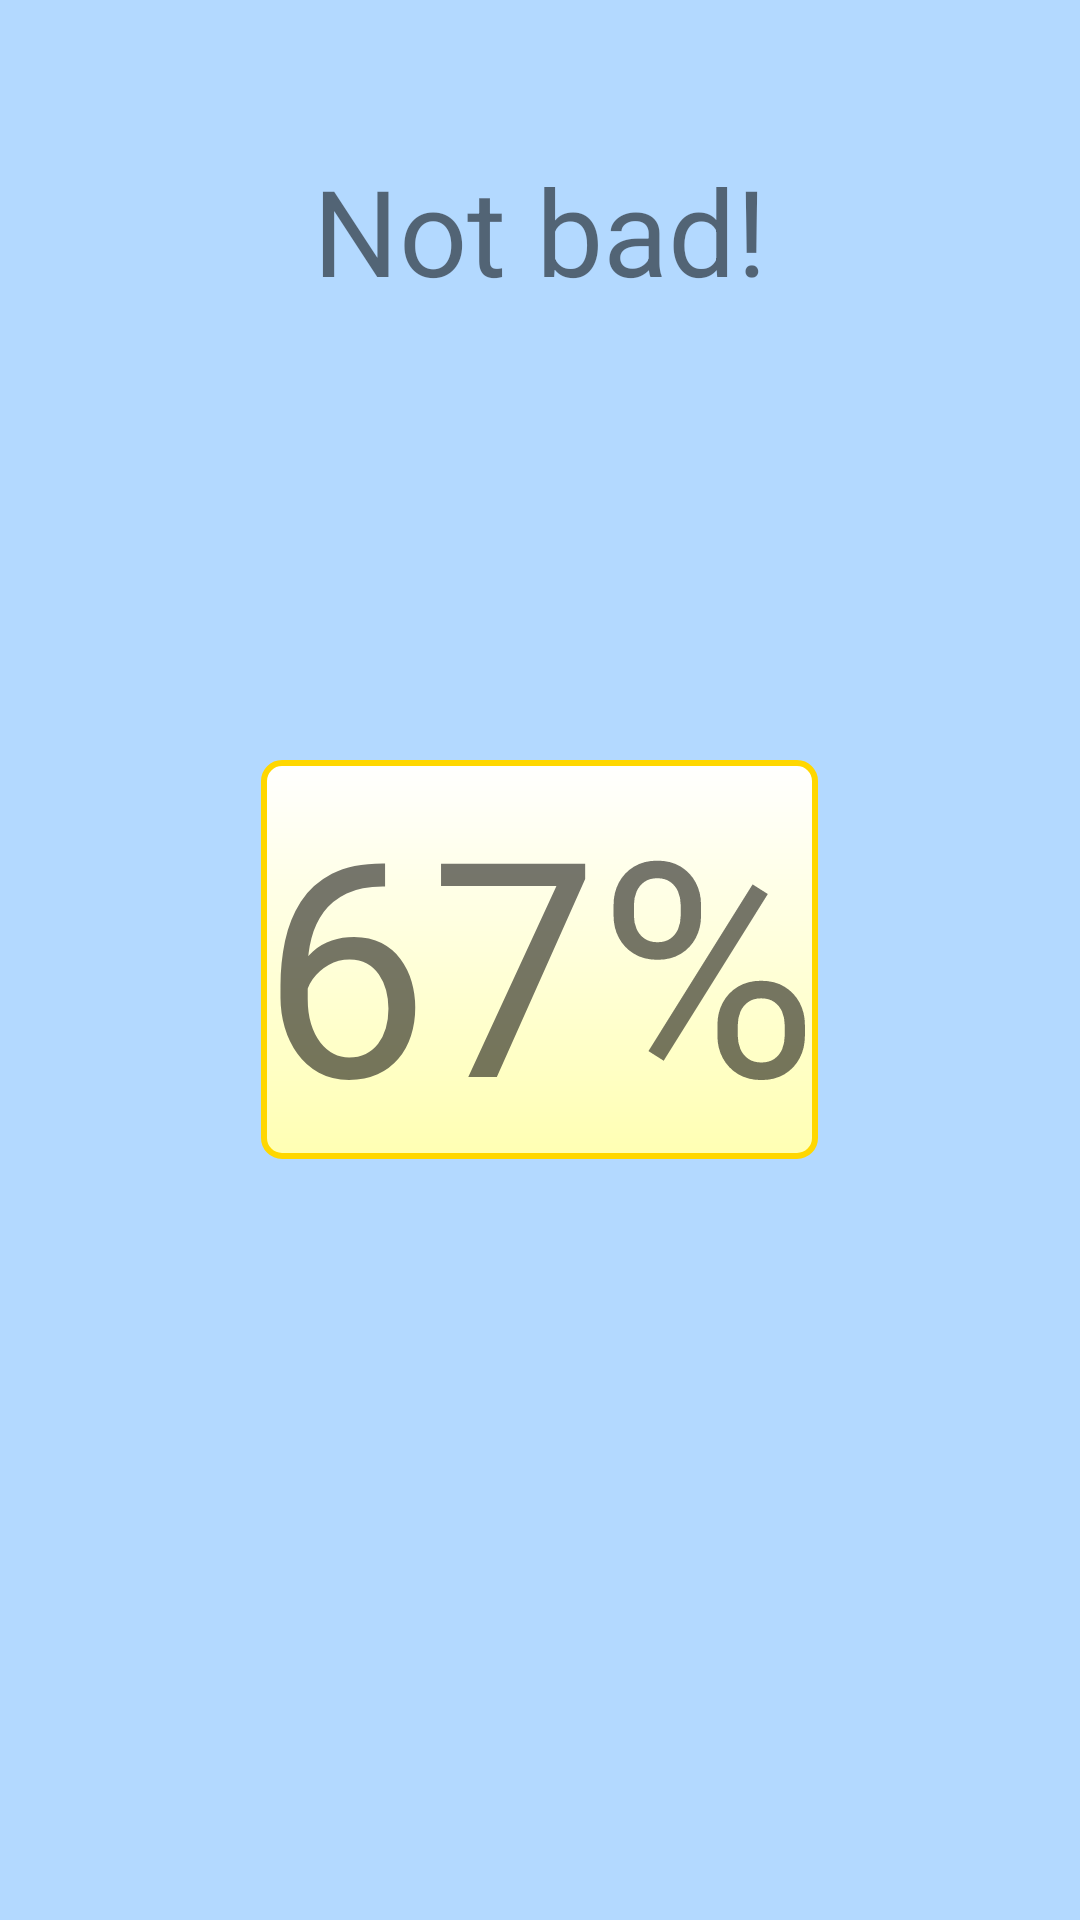

Layout XML and referenced resources for this Android screen:
<!-- AndroidManifest.xml: application theme AppTheme -->
<!-- res/layout/final_score_test_layout.xml -->
<?xml version="1.0" encoding="utf-8"?>
<LinearLayout xmlns:android="http://schemas.android.com/apk/res/android"
    android:layout_width="match_parent"
    android:layout_height="match_parent">

    <RelativeLayout
        android:layout_width="match_parent"
        android:layout_height="match_parent" >

	    <TextView
	        android:id="@+id/finalCommentTest"
	        android:layout_width="wrap_content"
	        android:layout_height="wrap_content"
	        android:layout_marginTop="50dp"
	        android:layout_centerHorizontal="true"
	        android:gravity="center"
	        android:text="Not bad!"
	        android:textSize="40sp" />
	
	    <TextView
	        android:id="@+id/finalScoreTest"
	        android:layout_width="wrap_content"
	        android:layout_height="wrap_content"
	        android:background="@drawable/back"
	        android:text="67%"
	        android:layout_centerInParent="true"   
	        android:textSize="100sp" />
	</RelativeLayout>
</LinearLayout>
<!-- resources referenced by this layout -->
<resources>
  <!-- drawable back (drawable) -->
  <?xml version="1.0" encoding="utf-8"?>
  <shape xmlns:android="http://schemas.android.com/apk/res/android" android:shape="rectangle" >
     <solid android:color="@color/myLearnColor" />
     <stroke android:width="2dip" android:color="@color/myGoldColor"/>
     <corners android:radius="6dp" />
     <gradient
         android:startColor="@color/my_yellow"
         android:endColor="#FFFFFFFF"
         android:angle="90"/>
  </shape>
  <style name="AppTheme" parent="AppBaseTheme">
  
          
          <item name="android:windowBackground">@color/mysexyblue</item>
          
      </style>
  <color name="myLearnColor">#FFFF7F</color>
  <color name="myGoldColor">#FFD700</color>
  <color name="my_yellow">#FFFFb3</color>
  <style name="AppBaseTheme" parent="Theme.AppCompat.Light">
          
  
      </style>
  <color name="mysexyblue">#b3d9ff</color>
</resources>
